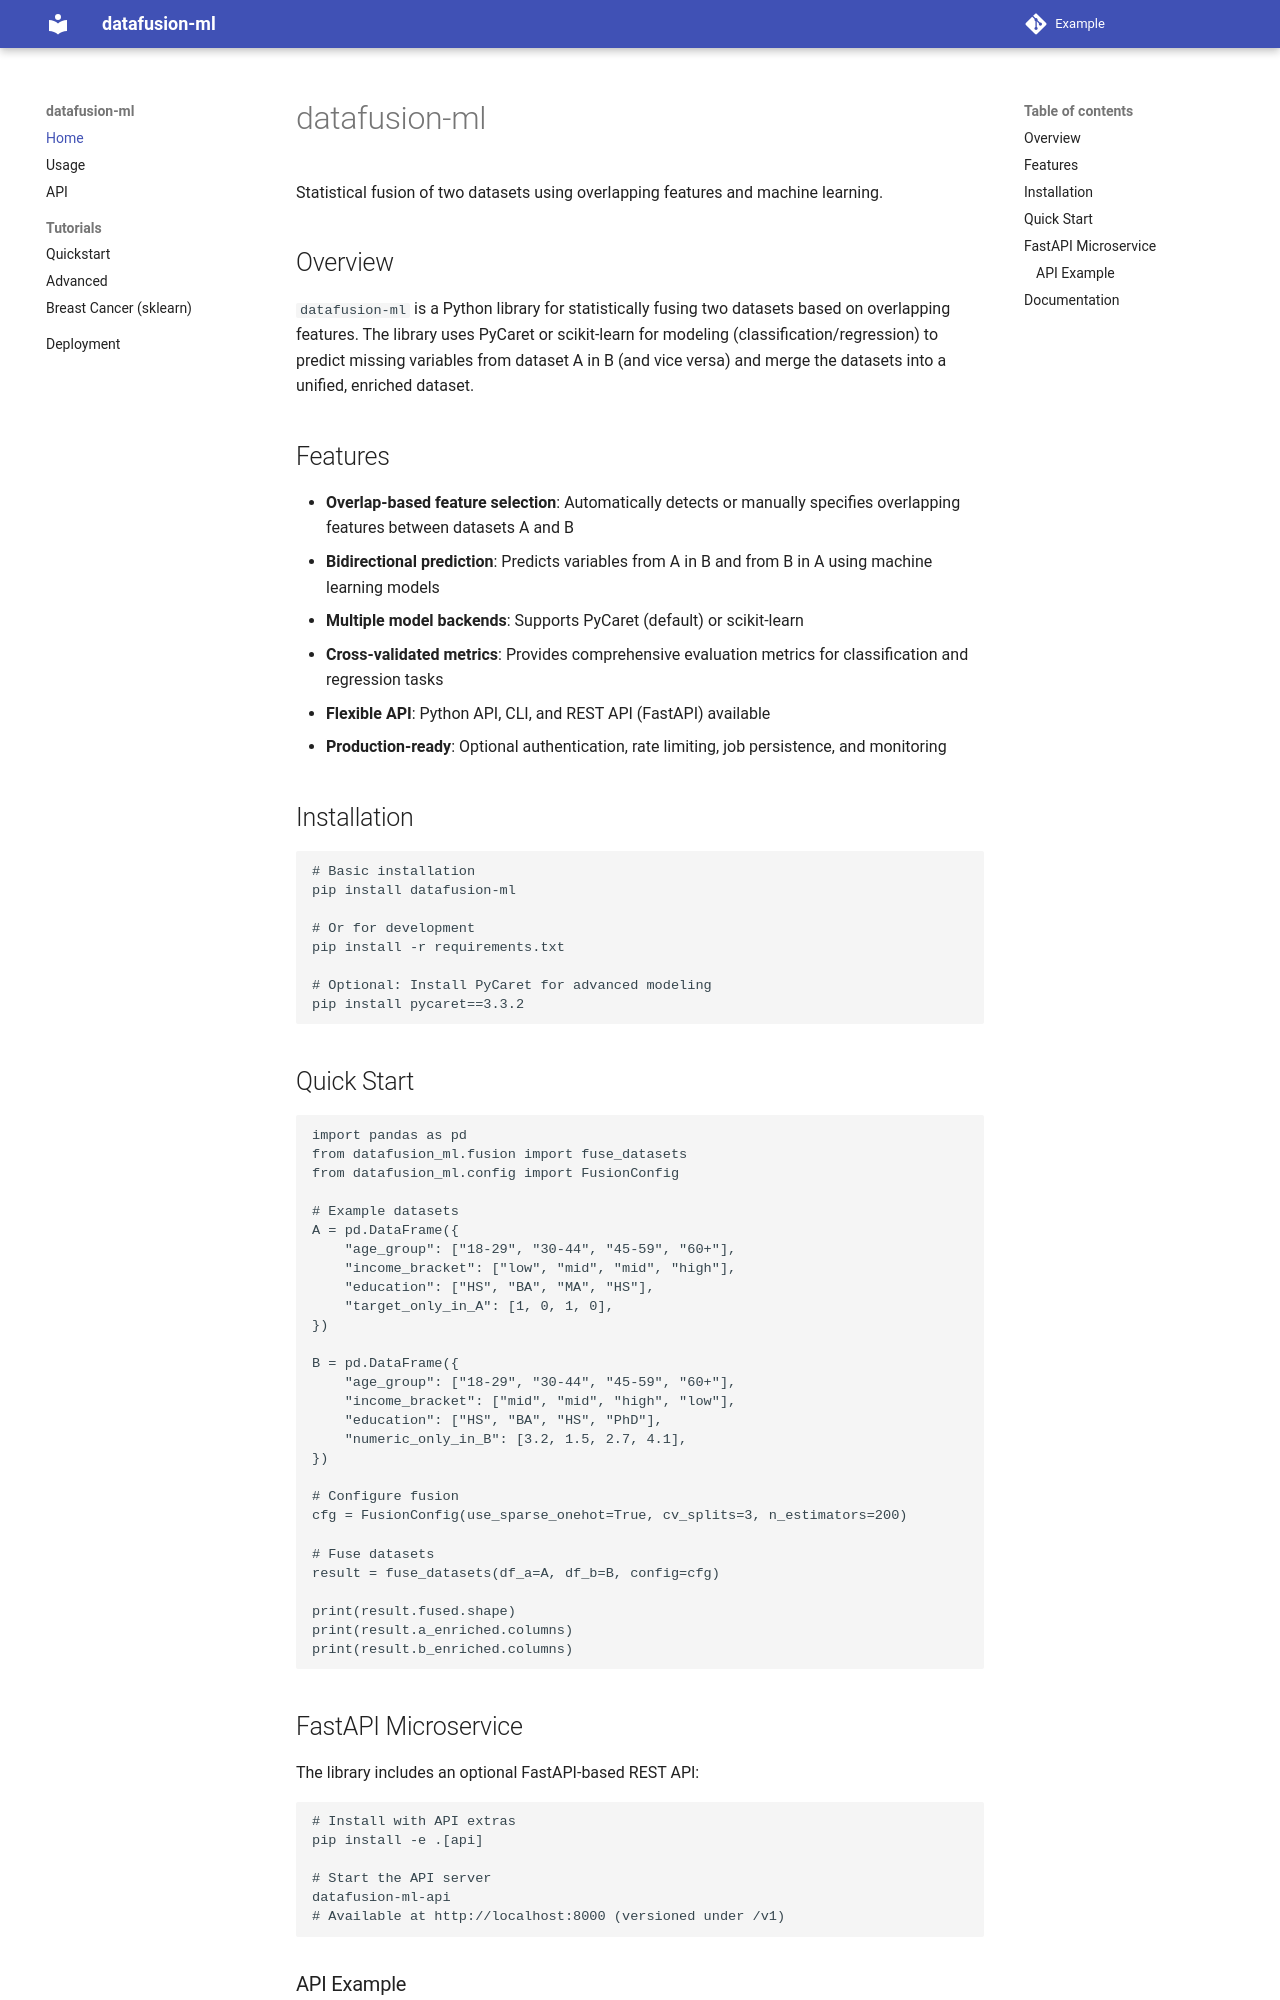

repository: lichtbaer/StaFusion · page: index.html · generator: mkdocs

# datafusion-ml

Statistical fusion of two datasets using overlapping features and machine learning.

## Overview

`datafusion-ml` is a Python library for statistically fusing two datasets based on overlapping features. The library uses PyCaret or scikit-learn for modeling (classification/regression) to predict missing variables from dataset A in B (and vice versa) and merge the datasets into a unified, enriched dataset.

## Features

- **Overlap-based feature selection**: Automatically detects or manually specifies overlapping features between datasets A and B
- **Bidirectional prediction**: Predicts variables from A in B and from B in A using machine learning models
- **Multiple model backends**: Supports PyCaret (default) or scikit-learn
- **Cross-validated metrics**: Provides comprehensive evaluation metrics for classification and regression tasks
- **Flexible API**: Python API, CLI, and REST API (FastAPI) available
- **Production-ready**: Optional authentication, rate limiting, job persistence, and monitoring

## Installation

```bash
# Basic installation
pip install datafusion-ml

# Or for development
pip install -r requirements.txt

# Optional: Install PyCaret for advanced modeling
pip install pycaret==3.3.2
```

## Quick Start

```python
import pandas as pd
from datafusion_ml.fusion import fuse_datasets
from datafusion_ml.config import FusionConfig

# Example datasets
A = pd.DataFrame({
    "age_group": ["18-29", "30-44", "45-59", "60+"],
    "income_bracket": ["low", "mid", "mid", "high"],
    "education": ["HS", "BA", "MA", "HS"],
    "target_only_in_A": [1, 0, 1, 0],
})

B = pd.DataFrame({
    "age_group": ["18-29", "30-44", "45-59", "60+"],
    "income_bracket": ["mid", "mid", "high", "low"],
    "education": ["HS", "BA", "HS", "PhD"],
    "numeric_only_in_B": [3.2, 1.5, 2.7, 4.1],
})

# Configure fusion
cfg = FusionConfig(use_sparse_onehot=True, cv_splits=3, n_estimators=200)

# Fuse datasets
result = fuse_datasets(df_a=A, df_b=B, config=cfg)

print(result.fused.shape)
print(result.a_enriched.columns)
print(result.b_enriched.columns)
```

## FastAPI Microservice

The library includes an optional FastAPI-based REST API:

```bash
# Install with API extras
pip install -e .[api]

# Start the API server
datafusion-ml-api
# Available at http://localhost:8000 (versioned under /v1)
```
